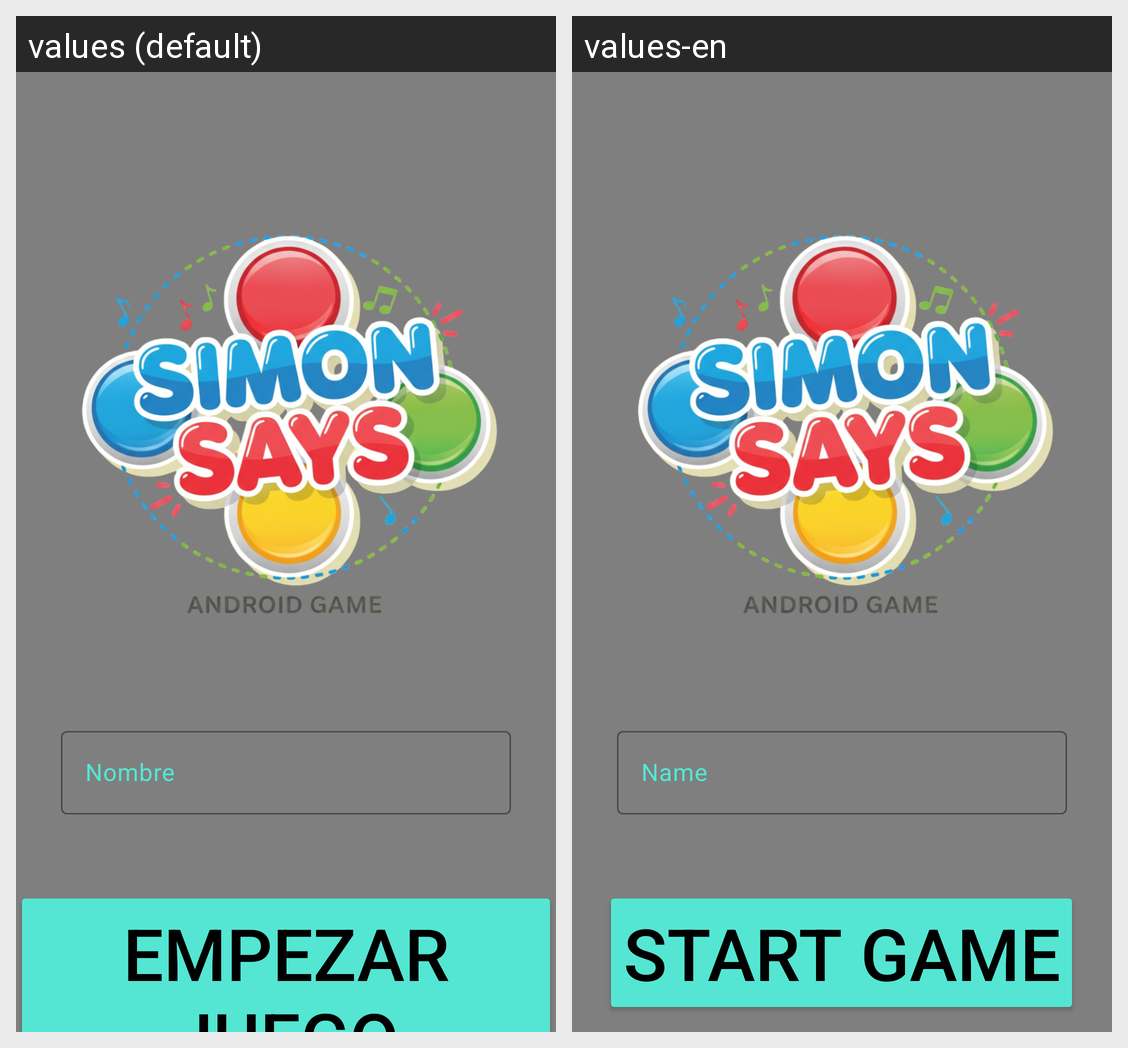

The Android screen above is rendered under two locales of the same app. Produce the string resources it draws, with the default and per-locale values.
Android screen res/layout/activity_main.xml rendered under 2 locales, left to right: values (default), values-en. Device: Nexus 5 (rendered at 1080×1920; each locale shown at half size, 540×960, under a caption strip naming it); theme Theme.P6HPA.
Strings drawn on this screen, with the default value and each locale's value (text and hints the layout hard-codes, and strings that could not be matched under every locale, appear in the picture but are not listed):

nombre
  values: Nombre
  values-en: Name

empezar_juego
  values: EMPEZAR JUEGO
  values-en: START GAME
